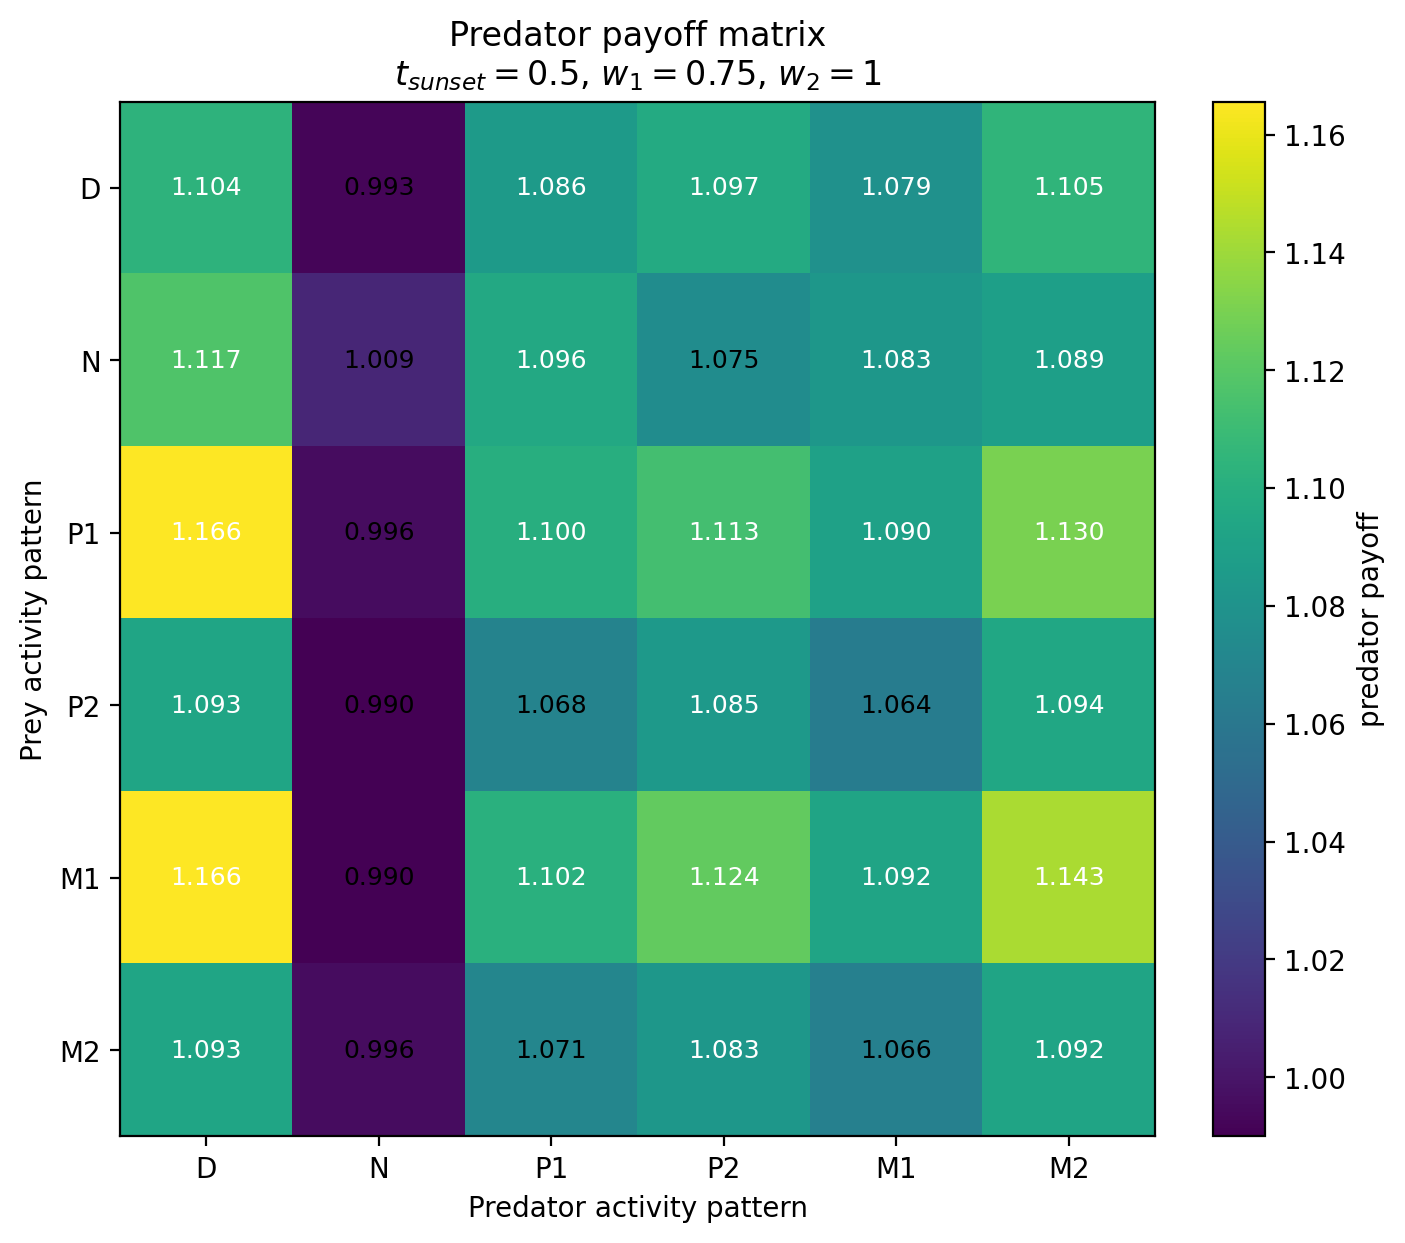

Data behind this chart, as committed beside it:
Prey / Predator, D, N, P1, P2, M1, M2
D, 1.104, 0.9926, 1.086, 1.097, 1.079, 1.105
N, 1.117, 1.009, 1.096, 1.075, 1.083, 1.089
P1, 1.166, 0.996, 1.1, 1.113, 1.09, 1.13
P2, 1.093, 0.99, 1.068, 1.085, 1.064, 1.094
M1, 1.166, 0.99, 1.102, 1.124, 1.092, 1.143
M2, 1.093, 0.996, 1.071, 1.083, 1.066, 1.092
